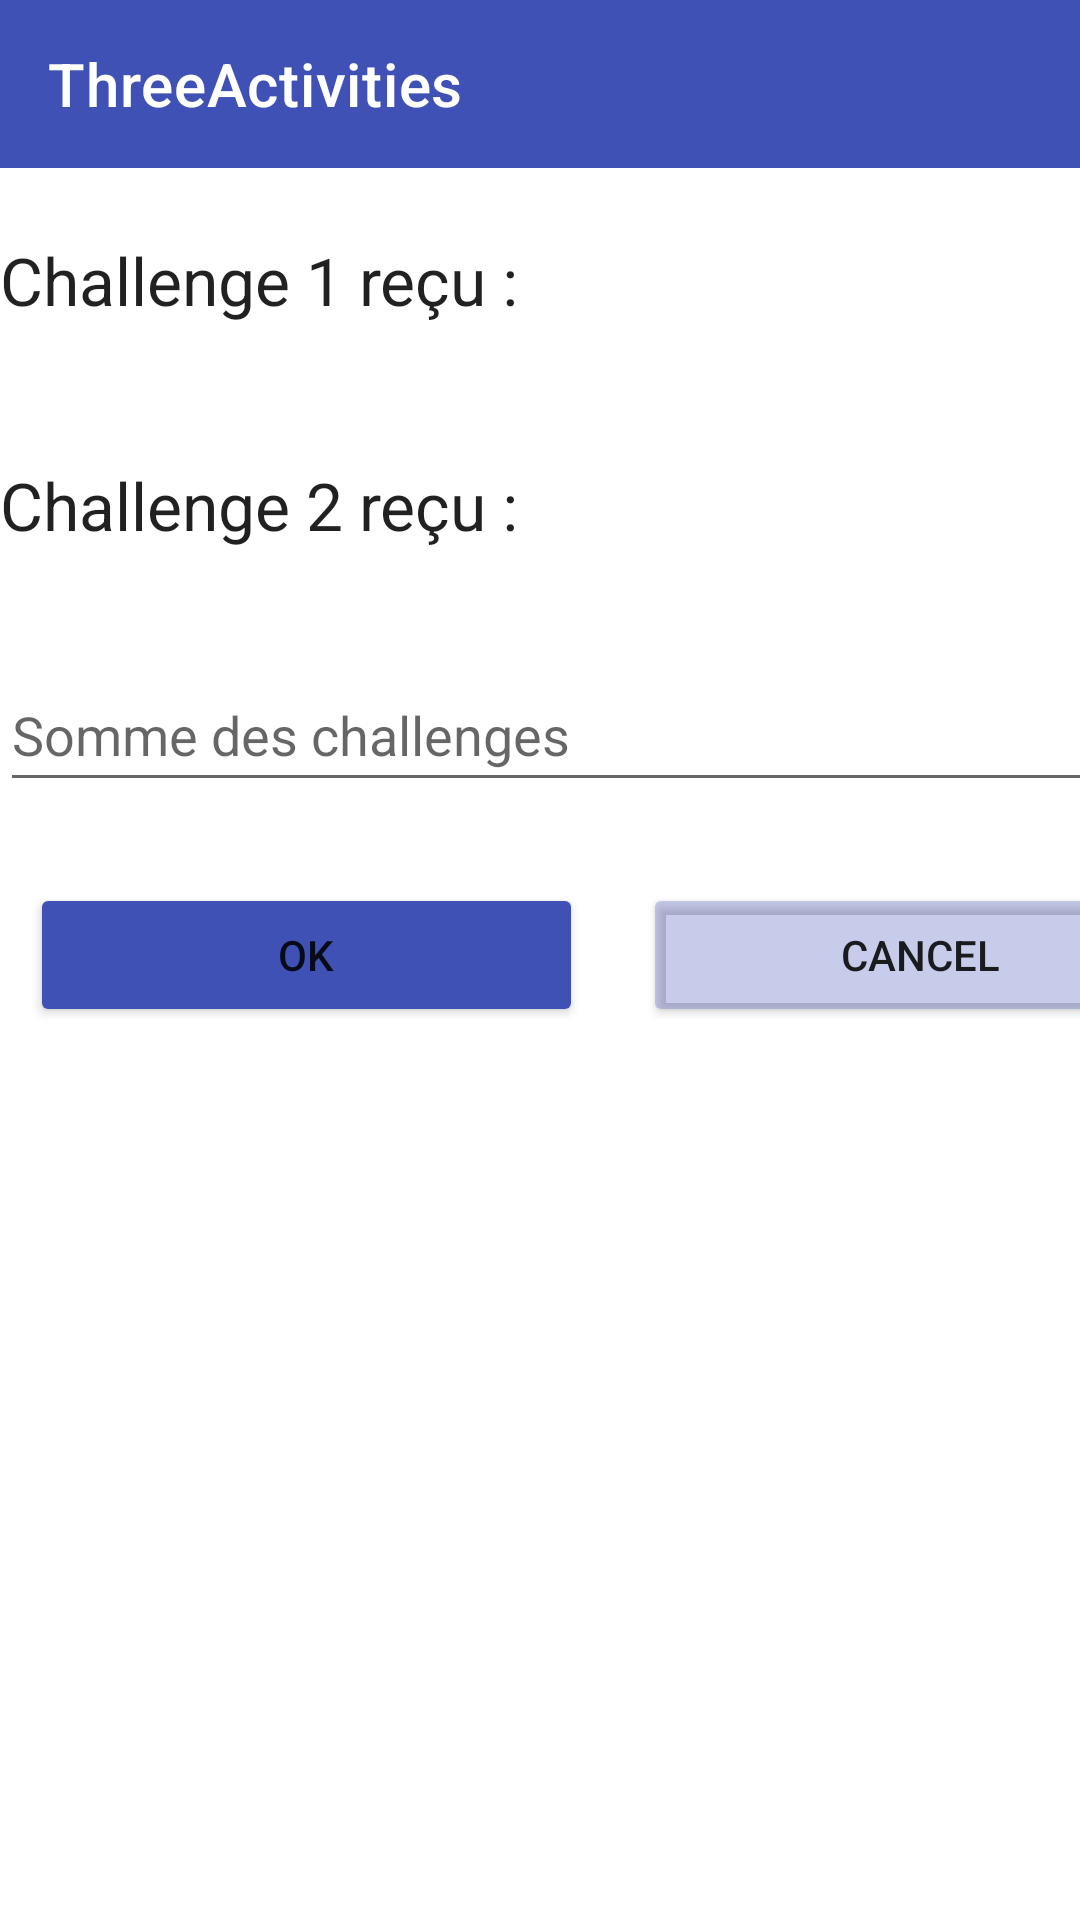

Layout XML and referenced resources for this Android screen:
<!-- AndroidManifest.xml: application theme Theme.MyApplication -->
<!-- res/layout/activity_check.xml -->
<?xml version="1.0" encoding="utf-8"?>
<androidx.constraintlayout.widget.ConstraintLayout xmlns:android="http://schemas.android.com/apk/res/android"
    xmlns:app="http://schemas.android.com/apk/res-auto"
    xmlns:tools="http://schemas.android.com/tools"
    android:layout_width="match_parent"
    android:layout_height="match_parent"
    tools:context=".CheckActivity">

    <androidx.appcompat.widget.Toolbar
        android:id="@+id/toolbar2"
        android:layout_width="0dp"
        android:layout_height="wrap_content"
        android:background="#3F51B5"
        android:minHeight="?attr/actionBarSize"
        android:theme="?attr/actionBarTheme"
        app:layout_constraintEnd_toEndOf="parent"
        app:layout_constraintStart_toStartOf="parent"
        app:layout_constraintTop_toTopOf="parent"
        app:title="ThreeActivities" />

    <LinearLayout
        android:layout_width="409dp"
        android:layout_height="673dp"
        android:orientation="vertical"
        app:layout_constraintStart_toStartOf="parent"
        app:layout_constraintTop_toBottomOf="@+id/toolbar2">

        <LinearLayout
            android:layout_width="match_parent"
            android:layout_height="75dp"
            android:gravity="center"
            android:orientation="horizontal">

            <TextView
                android:id="@+id/textView1"
                android:layout_width="10dp"
                android:layout_height="wrap_content"
                android:layout_weight="1"
                android:text="Challenge 1 reçu :"
                android:textAppearance="@style/TextAppearance.AppCompat.Large" />

            <TextView
                android:id="@+id/textView3"
                android:layout_width="10dp"
                android:layout_height="wrap_content"
                android:layout_weight="1"
                android:textAppearance="@style/TextAppearance.AppCompat.Large" />
        </LinearLayout>

        <LinearLayout
            android:layout_width="match_parent"
            android:layout_height="75dp"
            android:gravity="center"
            android:orientation="horizontal">

            <TextView
                android:id="@+id/textView2"
                android:layout_width="10dp"
                android:layout_height="wrap_content"
                android:layout_weight="1"
                android:text="Challenge 2 reçu :"
                android:textAppearance="@style/TextAppearance.AppCompat.Large" />

            <TextView
                android:id="@+id/textView4"
                android:layout_width="10dp"
                android:layout_height="wrap_content"
                android:layout_weight="1"
                android:textAppearance="@style/TextAppearance.AppCompat.Large" />
        </LinearLayout>

        <LinearLayout
            android:layout_width="match_parent"
            android:layout_height="75dp"
            android:gravity="center"
            android:orientation="horizontal">


            <EditText
                android:id="@+id/sommeTxt"
                android:layout_width="wrap_content"
                android:layout_height="wrap_content"
                android:layout_weight="1"
                android:ems="10"
                android:hint="Somme des challenges"
                android:inputType="number"
                android:minHeight="48dp" />
        </LinearLayout>

        <LinearLayout
            android:layout_width="match_parent"
            android:layout_height="75dp"
            android:gravity="center"
            android:orientation="horizontal">

            <Button
                android:id="@+id/button3"
                android:layout_width="wrap_content"
                android:layout_height="wrap_content"
                android:layout_marginStart="10dp"
                android:layout_marginEnd="10dp"
                android:layout_weight="1"
                android:backgroundTint="#3F51B5"
                android:text="OK"
                android:onClick="okBtnClick"
                />

            <Button
                android:id="@+id/button4"
                android:layout_width="wrap_content"
                android:layout_height="wrap_content"
                android:layout_marginStart="10dp"
                android:layout_marginEnd="10dp"
                android:layout_weight="1"
                android:backgroundTint="#4B3F51B5"
                android:text="Cancel"
                android:onClick="cancelBtnClick"
                />
        </LinearLayout>

    </LinearLayout>
</androidx.constraintlayout.widget.ConstraintLayout>
<!-- resources referenced by this layout -->
<resources>
  <style name="Theme.MyApplication" parent="Theme.MaterialComponents.DayNight.DarkActionBar">
          
          <item name="android:windowActionBar">false</item>
          <item name="android:windowNoTitle">true</item>
          
          <item name="colorPrimary">@color/purple_500</item>
          <item name="colorPrimaryVariant">@color/purple_700</item>
          <item name="colorOnPrimary">@color/white</item>
          
          <item name="colorSecondary">@color/teal_200</item>
          <item name="colorSecondaryVariant">@color/teal_700</item>
          <item name="colorOnSecondary">@color/black</item>
          
          <item name="android:statusBarColor" tools:targetApi="l">?attr/colorPrimaryVariant</item>
          
      </style>
  <color name="purple_500">#3F51B5</color>
  <color name="purple_700">#FF3700B3</color>
  <color name="white">#FFFFFFFF</color>
  <color name="teal_200">#FF03DAC5</color>
  <color name="teal_700">#FF018786</color>
  <color name="black">#FF000000</color>
</resources>
